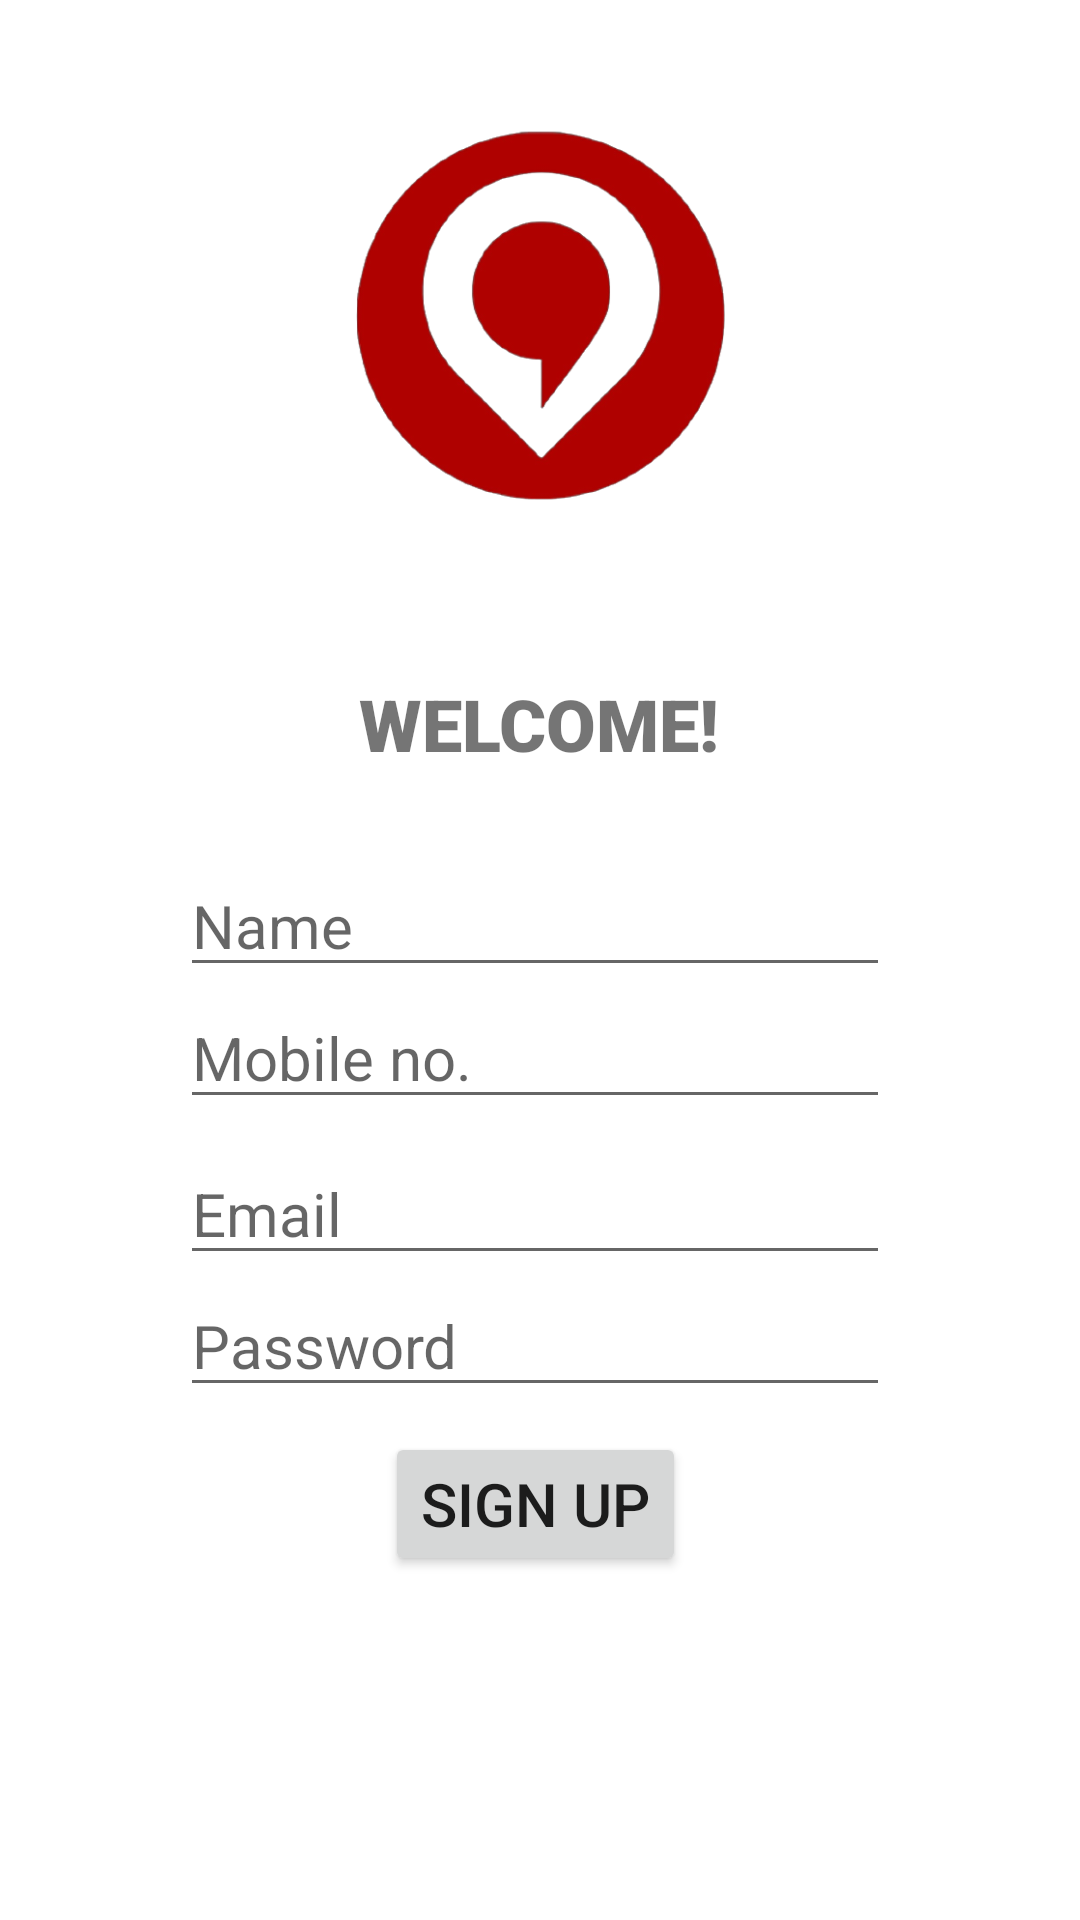

The Android layout XML behind this screen, and the referenced resources:
<!-- AndroidManifest.xml: application theme Theme.Localize2 -->
<!-- res/layout/activity_main.xml -->
<?xml version="1.0" encoding="utf-8"?>
<androidx.constraintlayout.widget.ConstraintLayout xmlns:android="http://schemas.android.com/apk/res/android"
    xmlns:app="http://schemas.android.com/apk/res-auto"
    xmlns:tools="http://schemas.android.com/tools"
    android:layout_width="match_parent"
    android:layout_height="match_parent"
    tools:context=".MainActivity">

    <TextView
        android:id="@+id/welcomeText"
        android:layout_width="wrap_content"
        android:layout_height="wrap_content"
        android:fontFamily="sans-serif-black"
        android:text="WELCOME!"
        android:textSize="24sp"
        app:layout_constraintBottom_toBottomOf="parent"
        app:layout_constraintEnd_toEndOf="parent"
        app:layout_constraintHorizontal_bias="0.498"
        app:layout_constraintStart_toStartOf="parent"
        app:layout_constraintTop_toTopOf="parent"
        app:layout_constraintVertical_bias="0.37" />

    <ImageView
        android:id="@+id/localizeLogo"
        android:layout_width="205dp"
        android:layout_height="161dp"
        app:layout_constraintBottom_toTopOf="@+id/welcomeText"
        app:layout_constraintEnd_toEndOf="parent"
        app:layout_constraintStart_toStartOf="parent"
        app:layout_constraintTop_toTopOf="parent"
        app:layout_constraintVertical_bias="0.63"
        app:srcCompat="@drawable/localize_logo_removebg_preview" />

    <EditText
        android:id="@+id/editName"
        android:layout_width="wrap_content"
        android:layout_height="wrap_content"
        android:ems="10"
        android:hint="Name"
        android:inputType="textPersonName"
        android:textSize="20sp"
        app:layout_constraintBottom_toBottomOf="parent"
        app:layout_constraintEnd_toEndOf="@+id/welcomeText"
        app:layout_constraintHorizontal_bias="0.512"
        app:layout_constraintStart_toStartOf="@+id/welcomeText"
        app:layout_constraintTop_toBottomOf="@+id/welcomeText"
        app:layout_constraintVertical_bias="0.082" />

    <EditText
        android:id="@+id/editPhoneNo"
        android:layout_width="wrap_content"
        android:layout_height="wrap_content"
        android:ems="10"
        android:hint="Mobile no."
        android:inputType="phone"
        android:textSize="20sp"
        app:layout_constraintBottom_toBottomOf="parent"
        app:layout_constraintEnd_toEndOf="@+id/editName"
        app:layout_constraintHorizontal_bias="0.514"
        app:layout_constraintStart_toStartOf="@+id/editName"
        app:layout_constraintTop_toBottomOf="@+id/editName"
        app:layout_constraintVertical_bias="0.0" />

    <EditText
        android:id="@+id/editEmail"
        android:layout_width="wrap_content"
        android:layout_height="wrap_content"
        android:ems="10"
        android:hint="Email"
        android:inputType="textEmailAddress"
        android:textSize="20sp"
        app:layout_constraintBottom_toBottomOf="parent"
        app:layout_constraintEnd_toEndOf="@+id/editPhoneNo"
        app:layout_constraintHorizontal_bias="0.497"
        app:layout_constraintStart_toStartOf="@+id/editPhoneNo"
        app:layout_constraintTop_toBottomOf="@+id/editPhoneNo"
        app:layout_constraintVertical_bias="0.036" />

    <EditText
        android:id="@+id/editPassword"
        android:layout_width="wrap_content"
        android:layout_height="wrap_content"
        android:ems="10"
        android:hint="Password"
        android:inputType="textPassword"
        android:textSize="20sp"
        app:layout_constraintEnd_toEndOf="@+id/editEmail"
        app:layout_constraintStart_toStartOf="@+id/editEmail"
        app:layout_constraintTop_toBottomOf="@+id/editEmail" />

    <Button
        android:id="@+id/SignUp"
        android:layout_width="wrap_content"
        android:layout_height="wrap_content"
        android:text="SIGN UP"
        android:textSize="20sp"
        app:layout_constraintBottom_toBottomOf="parent"
        app:layout_constraintEnd_toEndOf="@+id/editPassword"
        app:layout_constraintStart_toStartOf="@+id/editPassword"
        app:layout_constraintTop_toBottomOf="@+id/editPassword"
        app:layout_constraintVertical_bias="0.069" />


</androidx.constraintlayout.widget.ConstraintLayout>
<!-- resources referenced by this layout -->
<resources>
  <!-- drawable localize_logo_removebg_preview: png bitmap (drawable, 58253 bytes) -->
  <style name="Theme.Localize2" parent="Theme.MaterialComponents.DayNight.DarkActionBar">
          
          <item name="colorPrimary">@color/purple_500</item>
          <item name="colorPrimaryVariant">@color/purple_700</item>
          <item name="colorOnPrimary">@color/white</item>
          
          <item name="colorSecondary">@color/teal_200</item>
          <item name="colorSecondaryVariant">@color/teal_700</item>
          <item name="colorOnSecondary">@color/black</item>
          
          <item name="android:statusBarColor" tools:targetApi="l">?attr/colorPrimaryVariant</item>
          
      </style>
  <!-- not gathered from this repository: default colours our renderer supplied (Android Studio template values) -->
  <color name="purple_500">#FF6200EE</color>
  <color name="purple_700">#FF3700B3</color>
  <color name="teal_200">#FF03DAC5</color>
  <color name="teal_700">#FF018786</color>
  <color name="black">#FF000000</color>
  <color name="white">#FFFFFFFF</color>
</resources>
